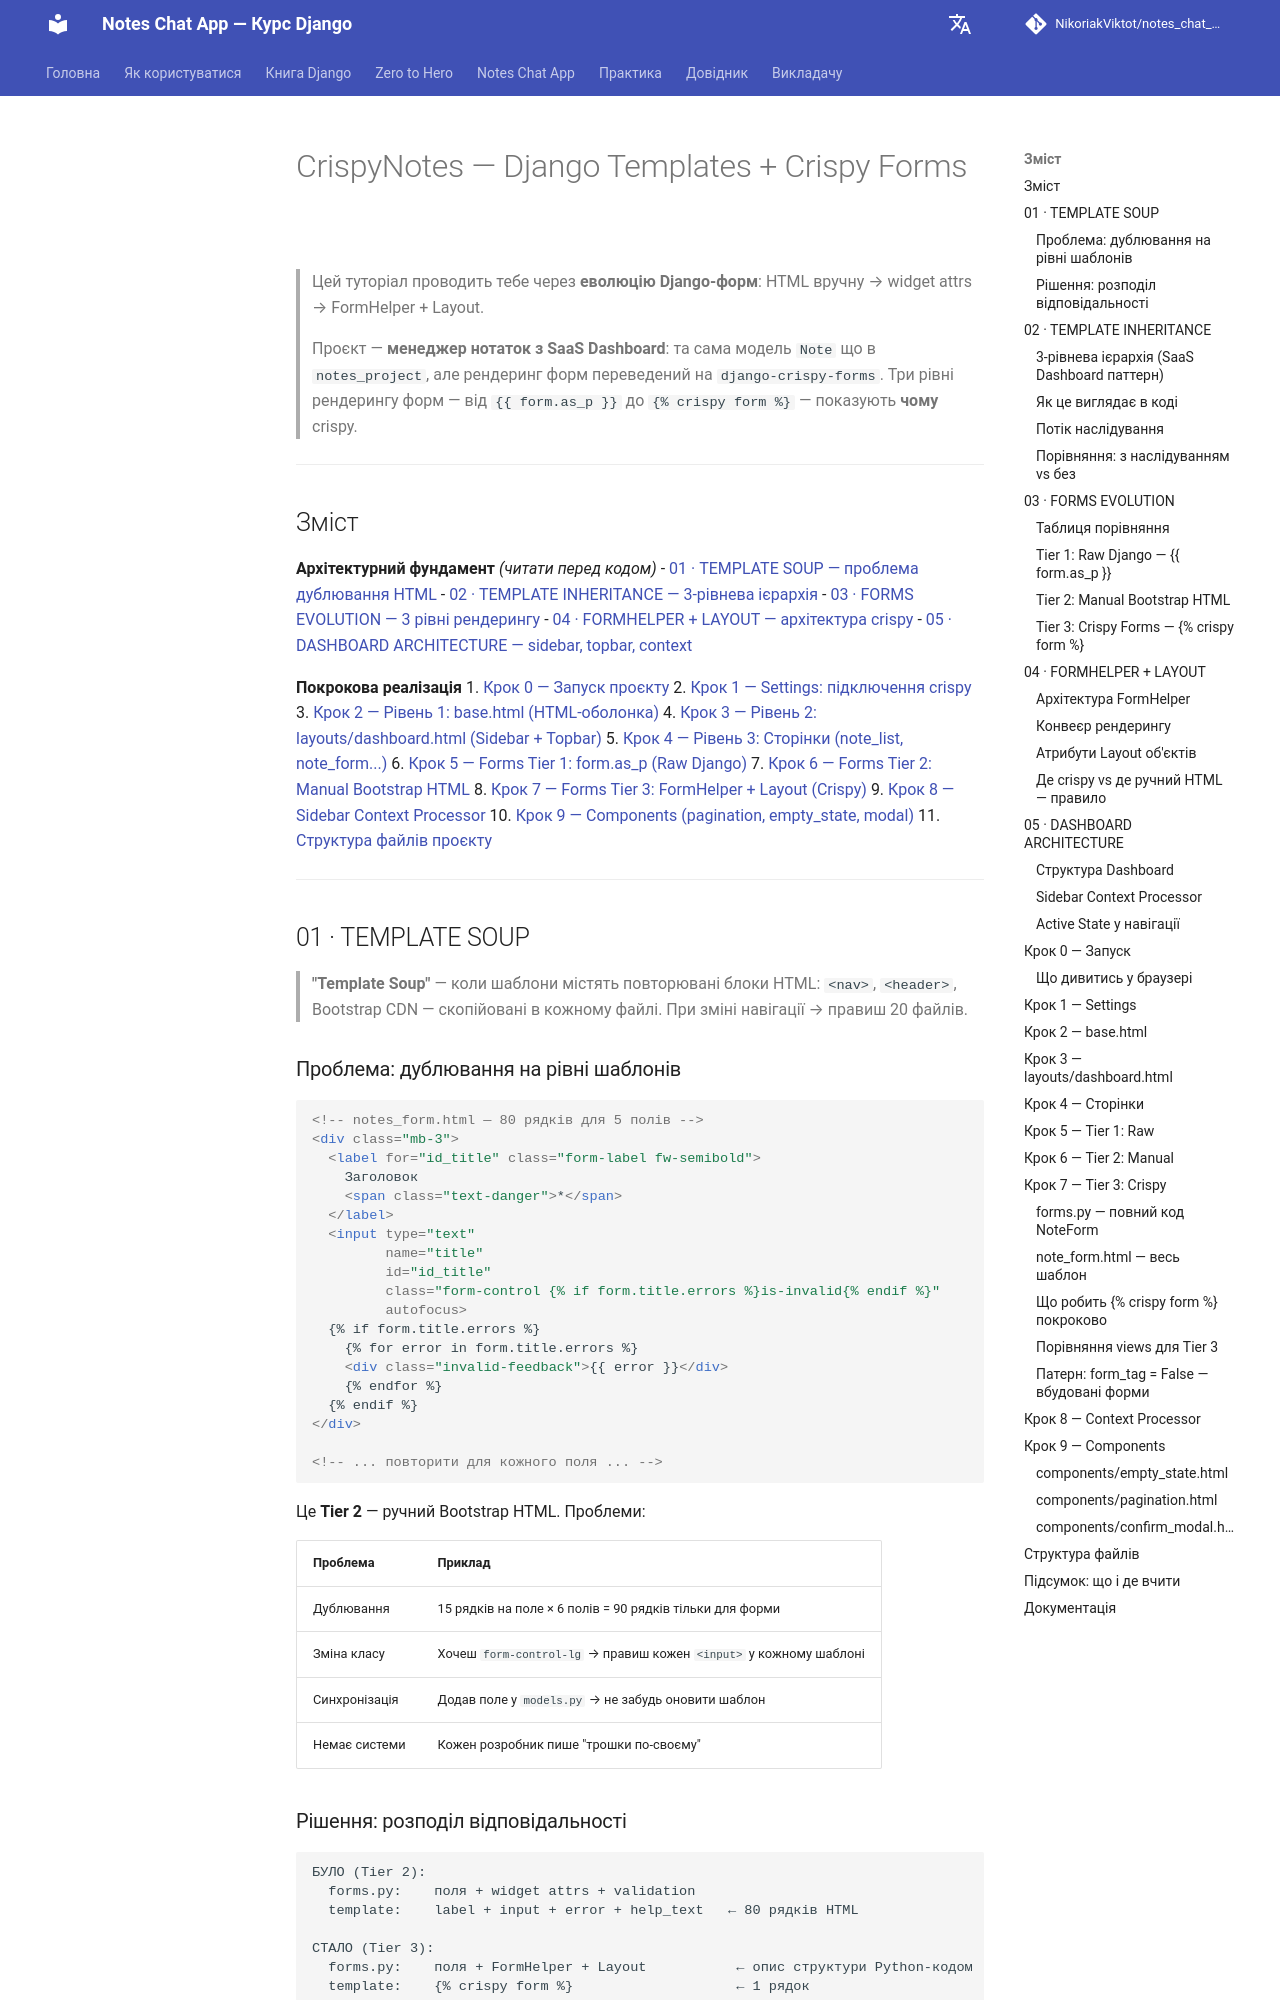

repository: NikoriakViktot/notes_chat_app · page: tutorials/README_5/index.html · generator: mkdocs

# CrispyNotes — Django Templates + Crispy Forms

> Цей туторіал проводить тебе через **еволюцію Django-форм**:
> HTML вручну → widget attrs → FormHelper + Layout.
>
> Проєкт — **менеджер нотаток з SaaS Dashboard**: та сама модель `Note` що в `notes_project`,
> але рендеринг форм переведений на `django-crispy-forms`.
> Три рівні рендерингу форм — від `{{ form.as_p }}` до `{% crispy form %}` — показують **чому** crispy.

---

## Зміст

**Архітектурний фундамент** _(читати перед кодом)_
- [01 · TEMPLATE SOUP — проблема дублювання HTML](#01--template-soup)
- [02 · TEMPLATE INHERITANCE — 3-рівнева ієрархія](#02--template-inheritance)
- [03 · FORMS EVOLUTION — 3 рівні рендерингу](#03--forms-evolution)
- [04 · FORMHELPER + LAYOUT — архітектура crispy](#04--formhelper--layout)
- [05 · DASHBOARD ARCHITECTURE — sidebar, topbar, context](#05--dashboard-architecture)

**Покрокова реалізація**
1. [Крок 0 — Запуск проєкту](#крок-0--запуск)
2. [Крок 1 — Settings: підключення crispy](#крок-1--settings)
3. [Крок 2 — Рівень 1: base.html (HTML-оболонка)](#крок-2--basehtml)
4. [Крок 3 — Рівень 2: layouts/dashboard.html (Sidebar + Topbar)](#крок-3--layoutsdashboardhtml)
5. [Крок 4 — Рівень 3: Сторінки (note_list, note_form...)](#крок-4--сторінки)
6. [Крок 5 — Forms Tier 1: form.as_p (Raw Django)](#крок-5--tier-1-raw)
7. [Крок 6 — Forms Tier 2: Manual Bootstrap HTML](#крок-6--tier-2-manual)
8. [Крок 7 — Forms Tier 3: FormHelper + Layout (Crispy)](#крок-7--tier-3-crispy)
9. [Крок 8 — Sidebar Context Processor](#крок-8--context-processor)
10. [Крок 9 — Components (pagination, empty_state, modal)](#крок-9--components)
11. [Структура файлів проєкту](#структура-файлів)

---

## 01 · TEMPLATE SOUP

> **"Template Soup"** — коли шаблони містять повторювані блоки HTML:
> `<nav>`, `<header>`, Bootstrap CDN — скопійовані в кожному файлі.
> При зміні навігації → правиш 20 файлів.

### Проблема: дублювання на рівні шаблонів

```html
<!-- notes_form.html — 80 рядків для 5 полів -->
<div class="mb-3">
  <label for="id_title" class="form-label fw-semibold">
    Заголовок
    <span class="text-danger">*</span>
  </label>
  <input type="text"
         name="title"
         id="id_title"
         class="form-control {% if form.title.errors %}is-invalid{% endif %}"
         autofocus>
  {% if form.title.errors %}
    {% for error in form.title.errors %}
    <div class="invalid-feedback">{{ error }}</div>
    {% endfor %}
  {% endif %}
</div>

<!-- ... повторити для кожного поля ... -->
```

Це **Tier 2** — ручний Bootstrap HTML. Проблеми:

| Проблема | Приклад |
|----------|---------|
| Дублювання | 15 рядків на поле × 6 полів = 90 рядків тільки для форми |
| Зміна класу | Хочеш `form-control-lg` → правиш кожен `<input>` у кожному шаблоні |
| Синхронізація | Додав поле у `models.py` → не забудь оновити шаблон |
| Немає системи | Кожен розробник пише "трошки по-своєму" |
